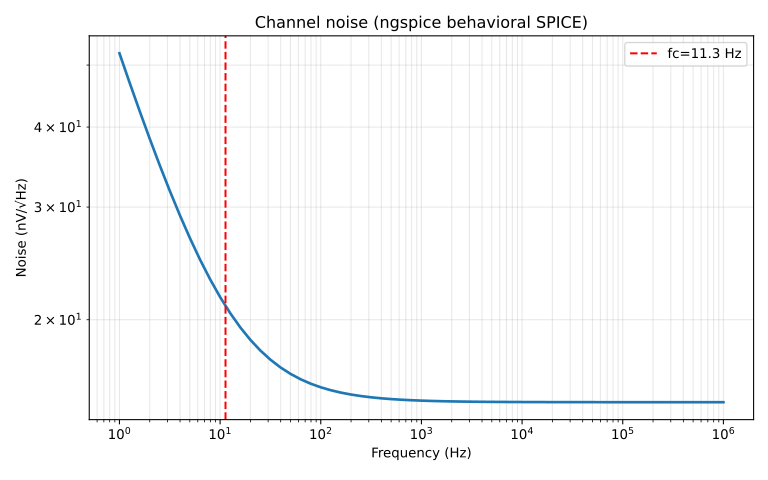

The data file committed next to this chart (first rows):
frequency_hz, noise_v_per_sqrt_hz
1.000000000000000000e+00, 5.216334170000000003e-08
1.258925410000000022e+00, 4.697696030000000328e-08
1.584893190000000063e+00, 4.240763579999999802e-08
1.995262309999999983e+00, 3.839247710000000214e-08
2.511886430000000114e+00, 3.487523680000000231e-08
3.162277659999999990e+00, 3.180540249999999687e-08
3.981071710000000152e+00, 2.913736120000000077e-08
5.011872340000000037e+00, 2.682964390000000001e-08
6.309573440000000311e+00, 2.484426510000000078e-08
7.943282349999999603e+00, 2.314617820000000149e-08
1.000000000000000000e+01, 2.170286180000000146e-08
1.258925409999999978e+01, 2.048404919999999913e-08
1.584893190000000018e+01, 1.946159160000000134e-08
1.995262310000000028e+01, 1.860943360000000065e-08
2.511886429999999848e+01, 1.790365899999999987e-08
3.162277660000000168e+01, 1.732256199999999836e-08
3.981071709999999797e+01, 1.684670210000000123e-08
5.011872340000000037e+01, 1.645891160000000029e-08
6.309573439999999778e+01, 1.614424179999999982e-08
7.943282349999999781e+01, 1.588985049999999901e-08
1.000000000000000000e+02, 1.568484019999999984e-08
1.258925409999999943e+02, 1.552006500000000021e-08
1.584893189999999947e+02, 1.538792209999999854e-08
1.995262309999999957e+02, 1.528214289999999836e-08
2.511886430000000132e+02, 1.519759489999999974e-08
3.162277659999999742e+02, 1.513009930000000071e-08
3.981071709999999939e+02, 1.507627039999999898e-08
5.011872339999999895e+02, 1.503337509999999849e-08
6.309573440000000346e+02, 1.499921479999999982e-08
7.943282349999999497e+02, 1.497202480000000129e-08
1.000000000000000000e+03, 1.495039169999999900e-08
1.258925410000000056e+03, 1.493318559999999839e-08
1.584893190000000004e+03, 1.491950420000000136e-08
1.995262310000000070e+03, 1.490862770000000013e-08
2.511886430000000018e+03, 1.489998260000000049e-08
3.162277660000000196e+03, 1.489311190000000068e-08
3.981071710000000166e+03, 1.488765210000000064e-08
5.011872339999999895e+03, 1.488331370000000073e-08
6.309573440000000119e+03, 1.487986680000000045e-08
7.943282350000000406e+03, 1.487712819999999932e-08
1.000000000000000000e+04, 1.487495250000000060e-08
1.258925410000000011e+04, 1.487322410000000053e-08
1.584893189999999959e+04, 1.487185099999999958e-08
1.995262310000000070e+04, 1.487076019999999928e-08
2.511886430000000109e+04, 1.486989369999999934e-08
3.162277660000000105e+04, 1.486920539999999996e-08
3.981071710000000166e+04, 1.486865859999999937e-08
5.011872340000000258e+04, 1.486822429999999989e-08
6.309573440000000119e+04, 1.486787930000000076e-08
7.943282349999999860e+04, 1.486760519999999941e-08
1.000000000000000000e+05, 1.486738749999999950e-08
1.258925409999999974e+05, 1.486721460000000063e-08
1.584893189999999886e+05, 1.486707729999999987e-08
1.995262309999999998e+05, 1.486696809999999981e-08
2.511886430000000109e+05, 1.486688150000000033e-08
3.162277660000000033e+05, 1.486681259999999987e-08
3.981071709999999730e+05, 1.486675790000000063e-08
5.011872339999999967e+05, 1.486671450000000003e-08
6.309573440000000410e+05, 1.486668000000000061e-08
7.943282349999999860e+05, 1.486665260000000015e-08
... 1 more rows
